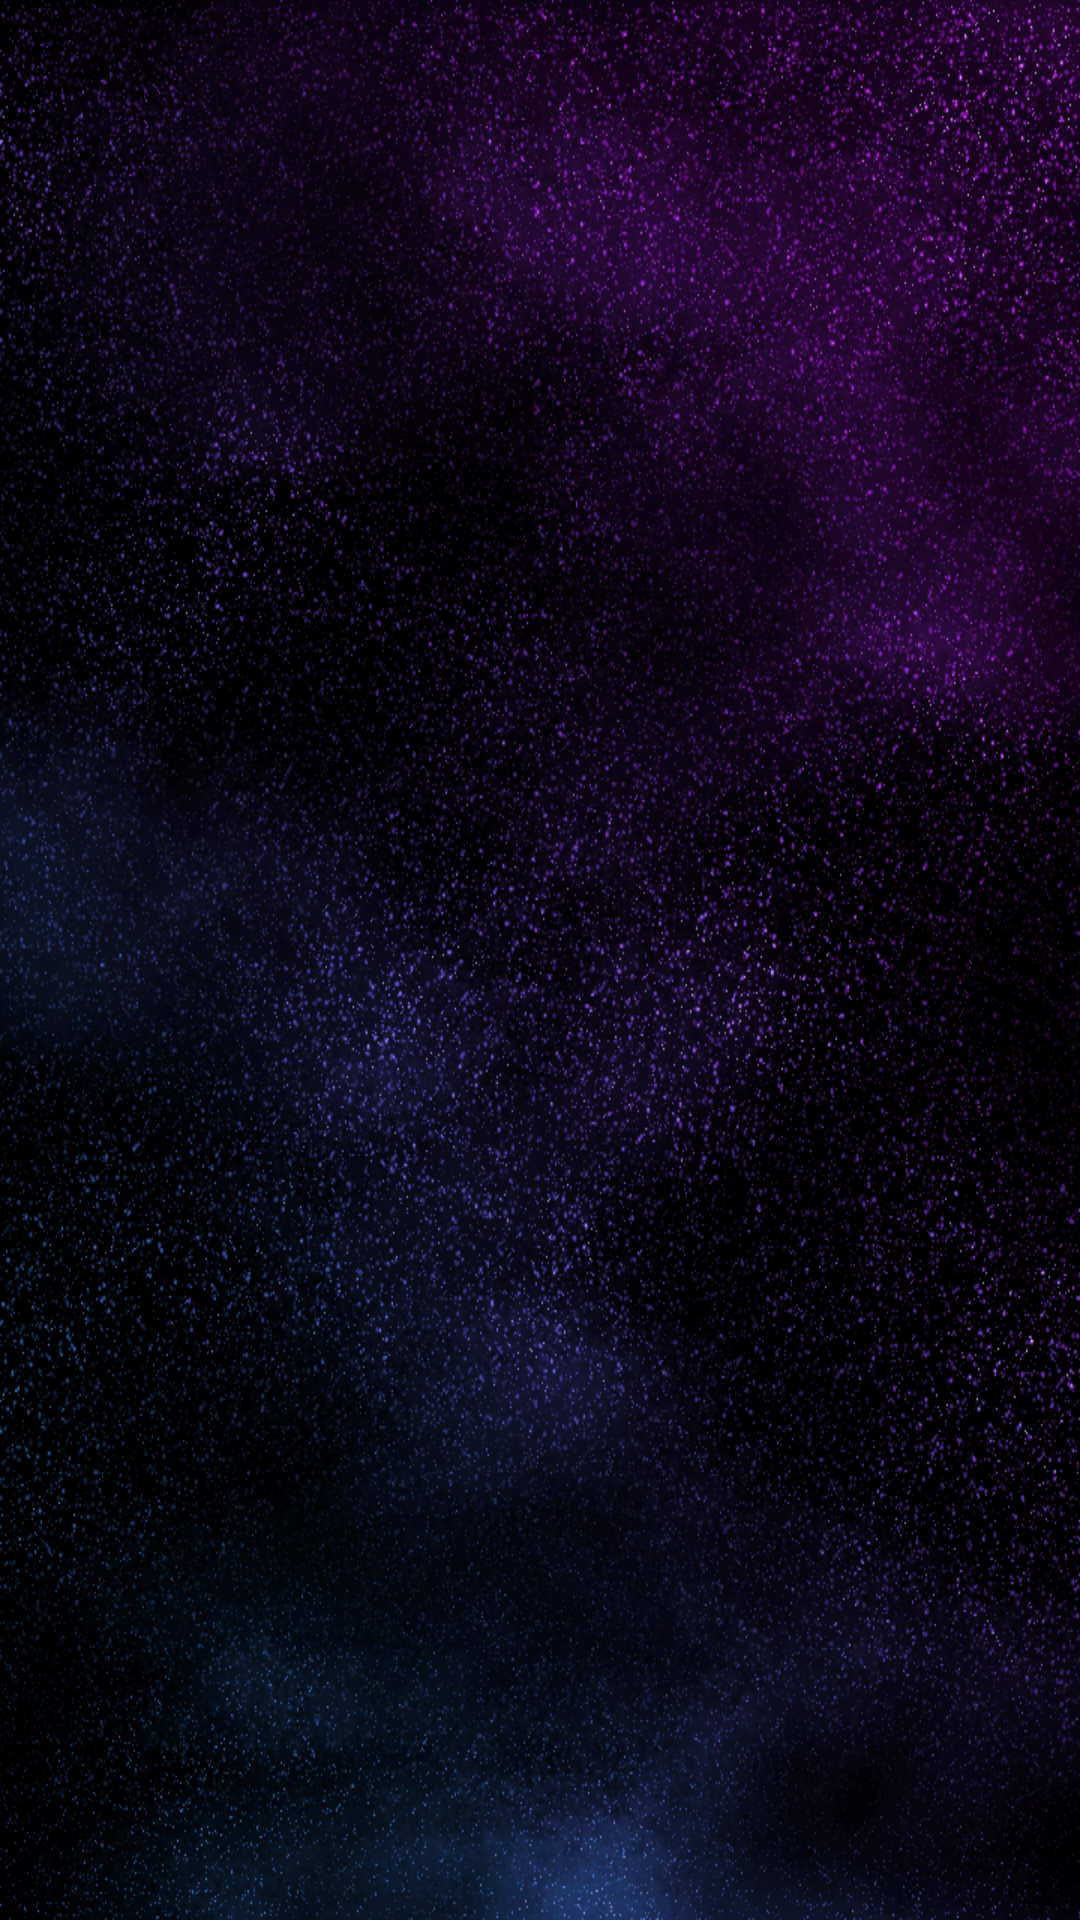

Produce the Android XML layout that renders to this screen, including the resource entries it uses.
<!-- AndroidManifest.xml: application theme AppTheme -->
<!-- res/layout/activity_mission_view.xml -->
<?xml version="1.0" encoding="utf-8"?>
<RelativeLayout xmlns:android="http://schemas.android.com/apk/res/android"
    xmlns:app="http://schemas.android.com/apk/res-auto"
    xmlns:tools="http://schemas.android.com/tools"
    android:orientation="vertical"
    android:layout_width="match_parent"
    android:layout_height="match_parent"
    android:background="@drawable/space_bg"
    android:id="@+id/BGView"
    android:scaleType="fitXY"
    android:paddingBottom="@dimen/activity_vertical_margin"
    android:paddingLeft="@dimen/activity_horizontal_margin"
    android:paddingRight="@dimen/activity_horizontal_margin"
    android:paddingTop="@dimen/activity_vertical_margin"
    app:layout_behavior="@string/appbar_scrolling_view_behavior"
    tools:context="edu.augustana.dreamteam.orderofoperations.gui.MissionView"
    tools:showIn="@layout/activity_mission_view">

    <LinearLayout
        android:orientation="vertical"
        android:layout_width="match_parent"
        android:layout_height="match_parent"></LinearLayout>

    <GridLayout
        android:layout_width="match_parent"
        android:layout_height="match_parent"></GridLayout>

</RelativeLayout>
<!-- resources referenced by this layout -->
<resources>
  <!-- drawable space_bg: png bitmap (drawable, 367333 bytes) -->
  <style name="AppTheme" parent="Theme.AppCompat.Light.DarkActionBar">
          
          <item name="colorPrimary">@color/colorPrimary</item>
          <item name="colorPrimaryDark">@color/colorPrimaryDark</item>
          <item name="colorAccent">@color/colorAccent</item>
      </style>
  <color name="colorPrimary">#3F51B5</color>
  <color name="colorPrimaryDark">#303F9F</color>
  <color name="colorAccent">#FF4081</color>
</resources>
